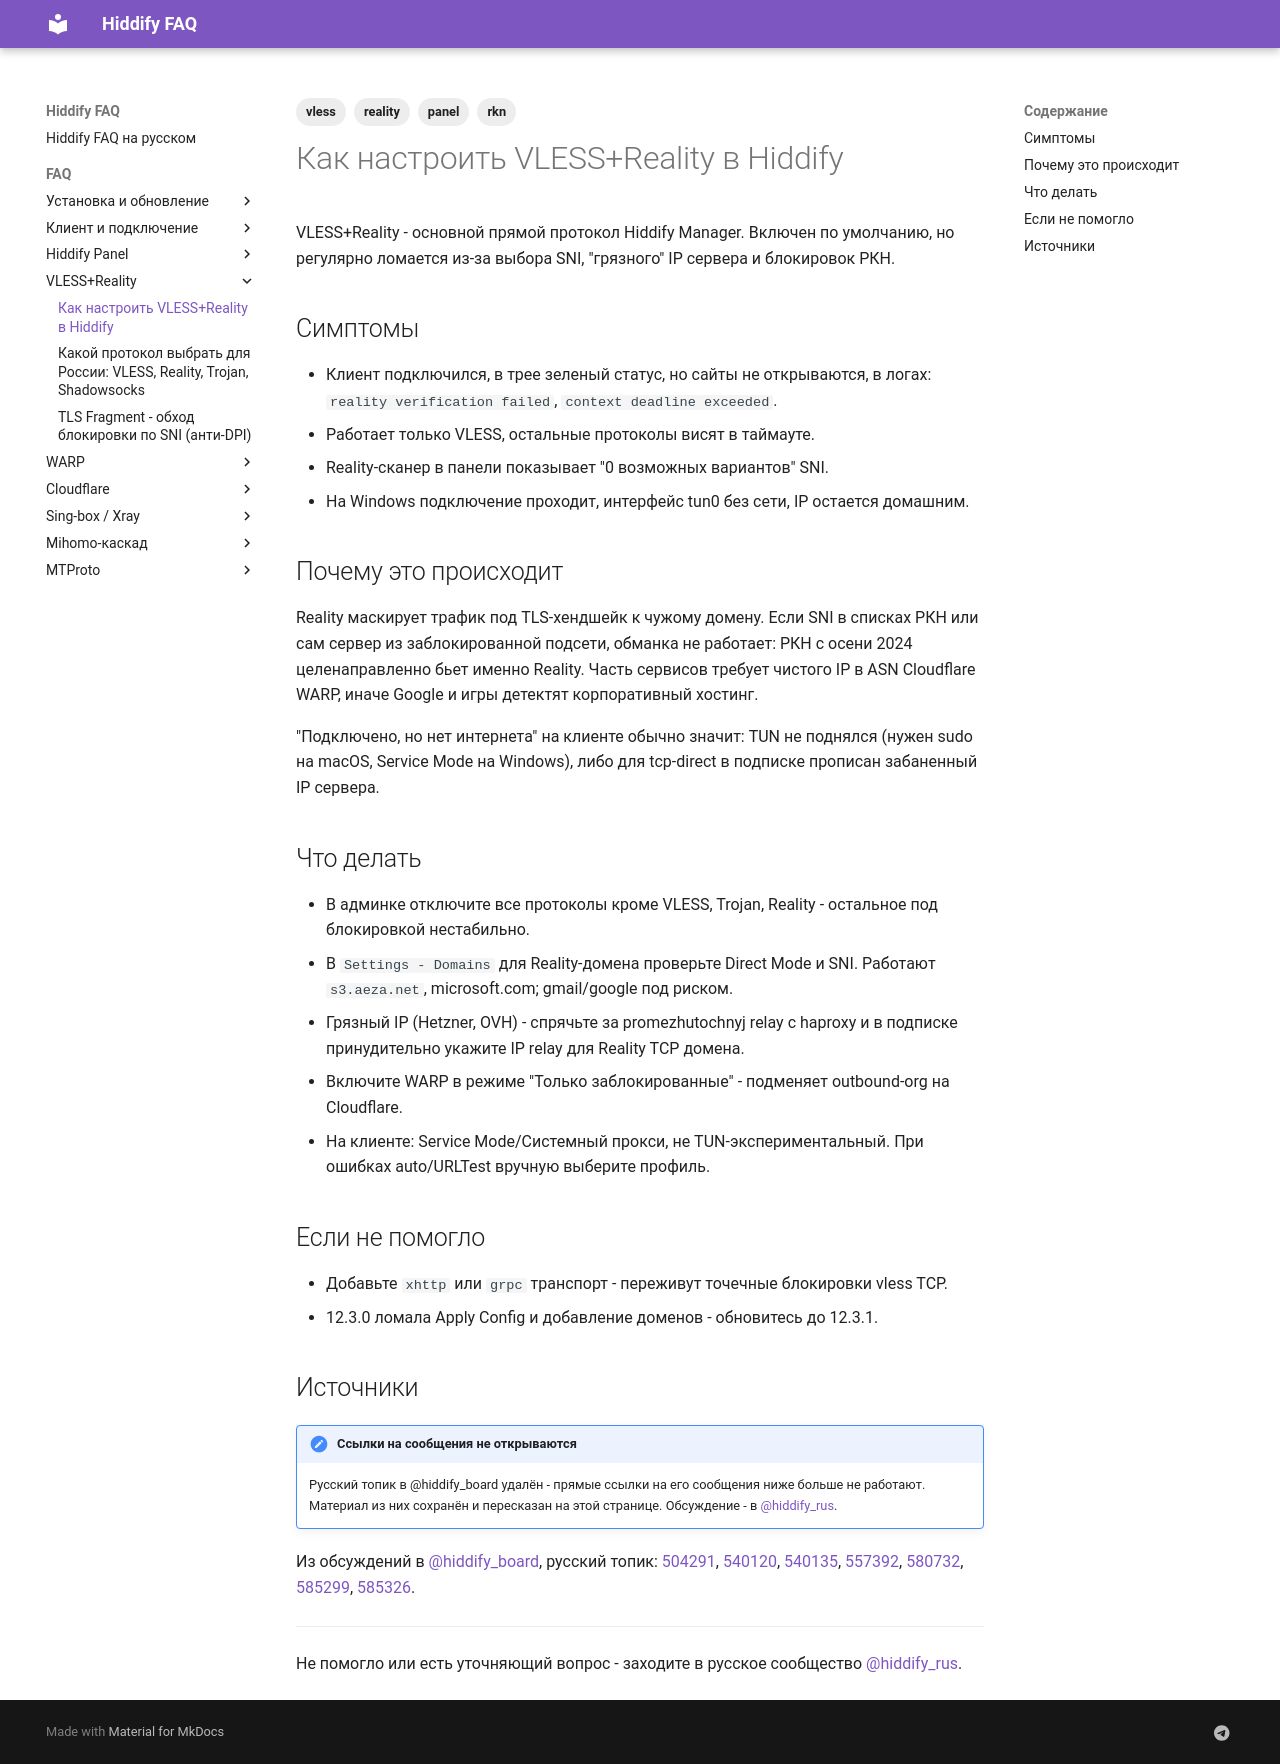

repository: dewil/hiddify-faq · page: faq/vless-reality/vless-reality-setup/index.html · generator: mkdocs

---
title: Как настроить VLESS+Reality в Hiddify
description: Базовый чек-лист для VLESS+Reality в Hiddify Manager - SNI, ядро, типичные грабли, при которых "подключено, но интернета нет".
tags:
  - vless
  - reality
  - panel
  - rkn
---

# Как настроить VLESS+Reality в Hiddify

VLESS+Reality - основной прямой протокол Hiddify Manager. Включен по умолчанию, но регулярно ломается из-за выбора SNI, "грязного" IP сервера и блокировок РКН.

## Симптомы

- Клиент подключился, в трее зеленый статус, но сайты не открываются, в логах: `reality verification failed`, `context deadline exceeded`.
- Работает только VLESS, остальные протоколы висят в таймауте.
- Reality-сканер в панели показывает "0 возможных вариантов" SNI.
- На Windows подключение проходит, интерфейс tun0 без сети, IP остается домашним.

## Почему это происходит

Reality маскирует трафик под TLS-хендшейк к чужому домену. Если SNI в списках РКН или сам сервер из заблокированной подсети, обманка не работает: РКН с осени 2024 целенаправленно бьет именно Reality. Часть сервисов требует чистого IP в ASN Cloudflare WARP, иначе Google и игры детектят корпоративный хостинг.

"Подключено, но нет интернета" на клиенте обычно значит: TUN не поднялся (нужен sudo на macOS, Service Mode на Windows), либо для tcp-direct в подписке прописан забаненный IP сервера.

## Что делать

- В админке отключите все протоколы кроме VLESS, Trojan, Reality - остальное под блокировкой нестабильно.
- В `Settings - Domains` для Reality-домена проверьте Direct Mode и SNI. Работают `s3.aeza.net`, microsoft.com; gmail/google под риском.
- Грязный IP (Hetzner, OVH) - спрячьте за promezhutochnyj relay с haproxy и в подписке принудительно укажите IP relay для Reality TCP домена.
- Включите WARP в режиме "Только заблокированные" - подменяет outbound-org на Cloudflare.
- На клиенте: Service Mode/Системный прокси, не TUN-экспериментальный. При ошибках auto/URLTest вручную выберите профиль.

## Если не помогло

- Добавьте `xhttp` или `grpc` транспорт - переживут точечные блокировки vless TCP.
- 12.3.0 ломала Apply Config и добавление доменов - обновитесь до 12.3.1.

## Источники

!!! note "Ссылки на сообщения не открываются"
    Русский топик в @hiddify_board удалён - прямые ссылки на его сообщения ниже больше не работают. Материал из них сохранён и пересказан на этой странице. Обсуждение - в [@hiddify_rus](https://t.me/hiddify_rus).

Из обсуждений в [@hiddify_board](https://t.me/hiddify_board), русский топик: [504291](https://t.me/hiddify_board/433634/504291), [540120](https://t.me/hiddify_board/433634/540120), [540135](https://t.me/hiddify_board/433634/540135), [557392](https://t.me/hiddify_board/433634/557392), [580732](https://t.me/hiddify_board/433634/580732), [585299](https://t.me/hiddify_board/433634/585299), [585326](https://t.me/hiddify_board/433634/585326).

---

Не помогло или есть уточняющий вопрос - заходите в русское сообщество [@hiddify_rus](https://t.me/hiddify_rus).
